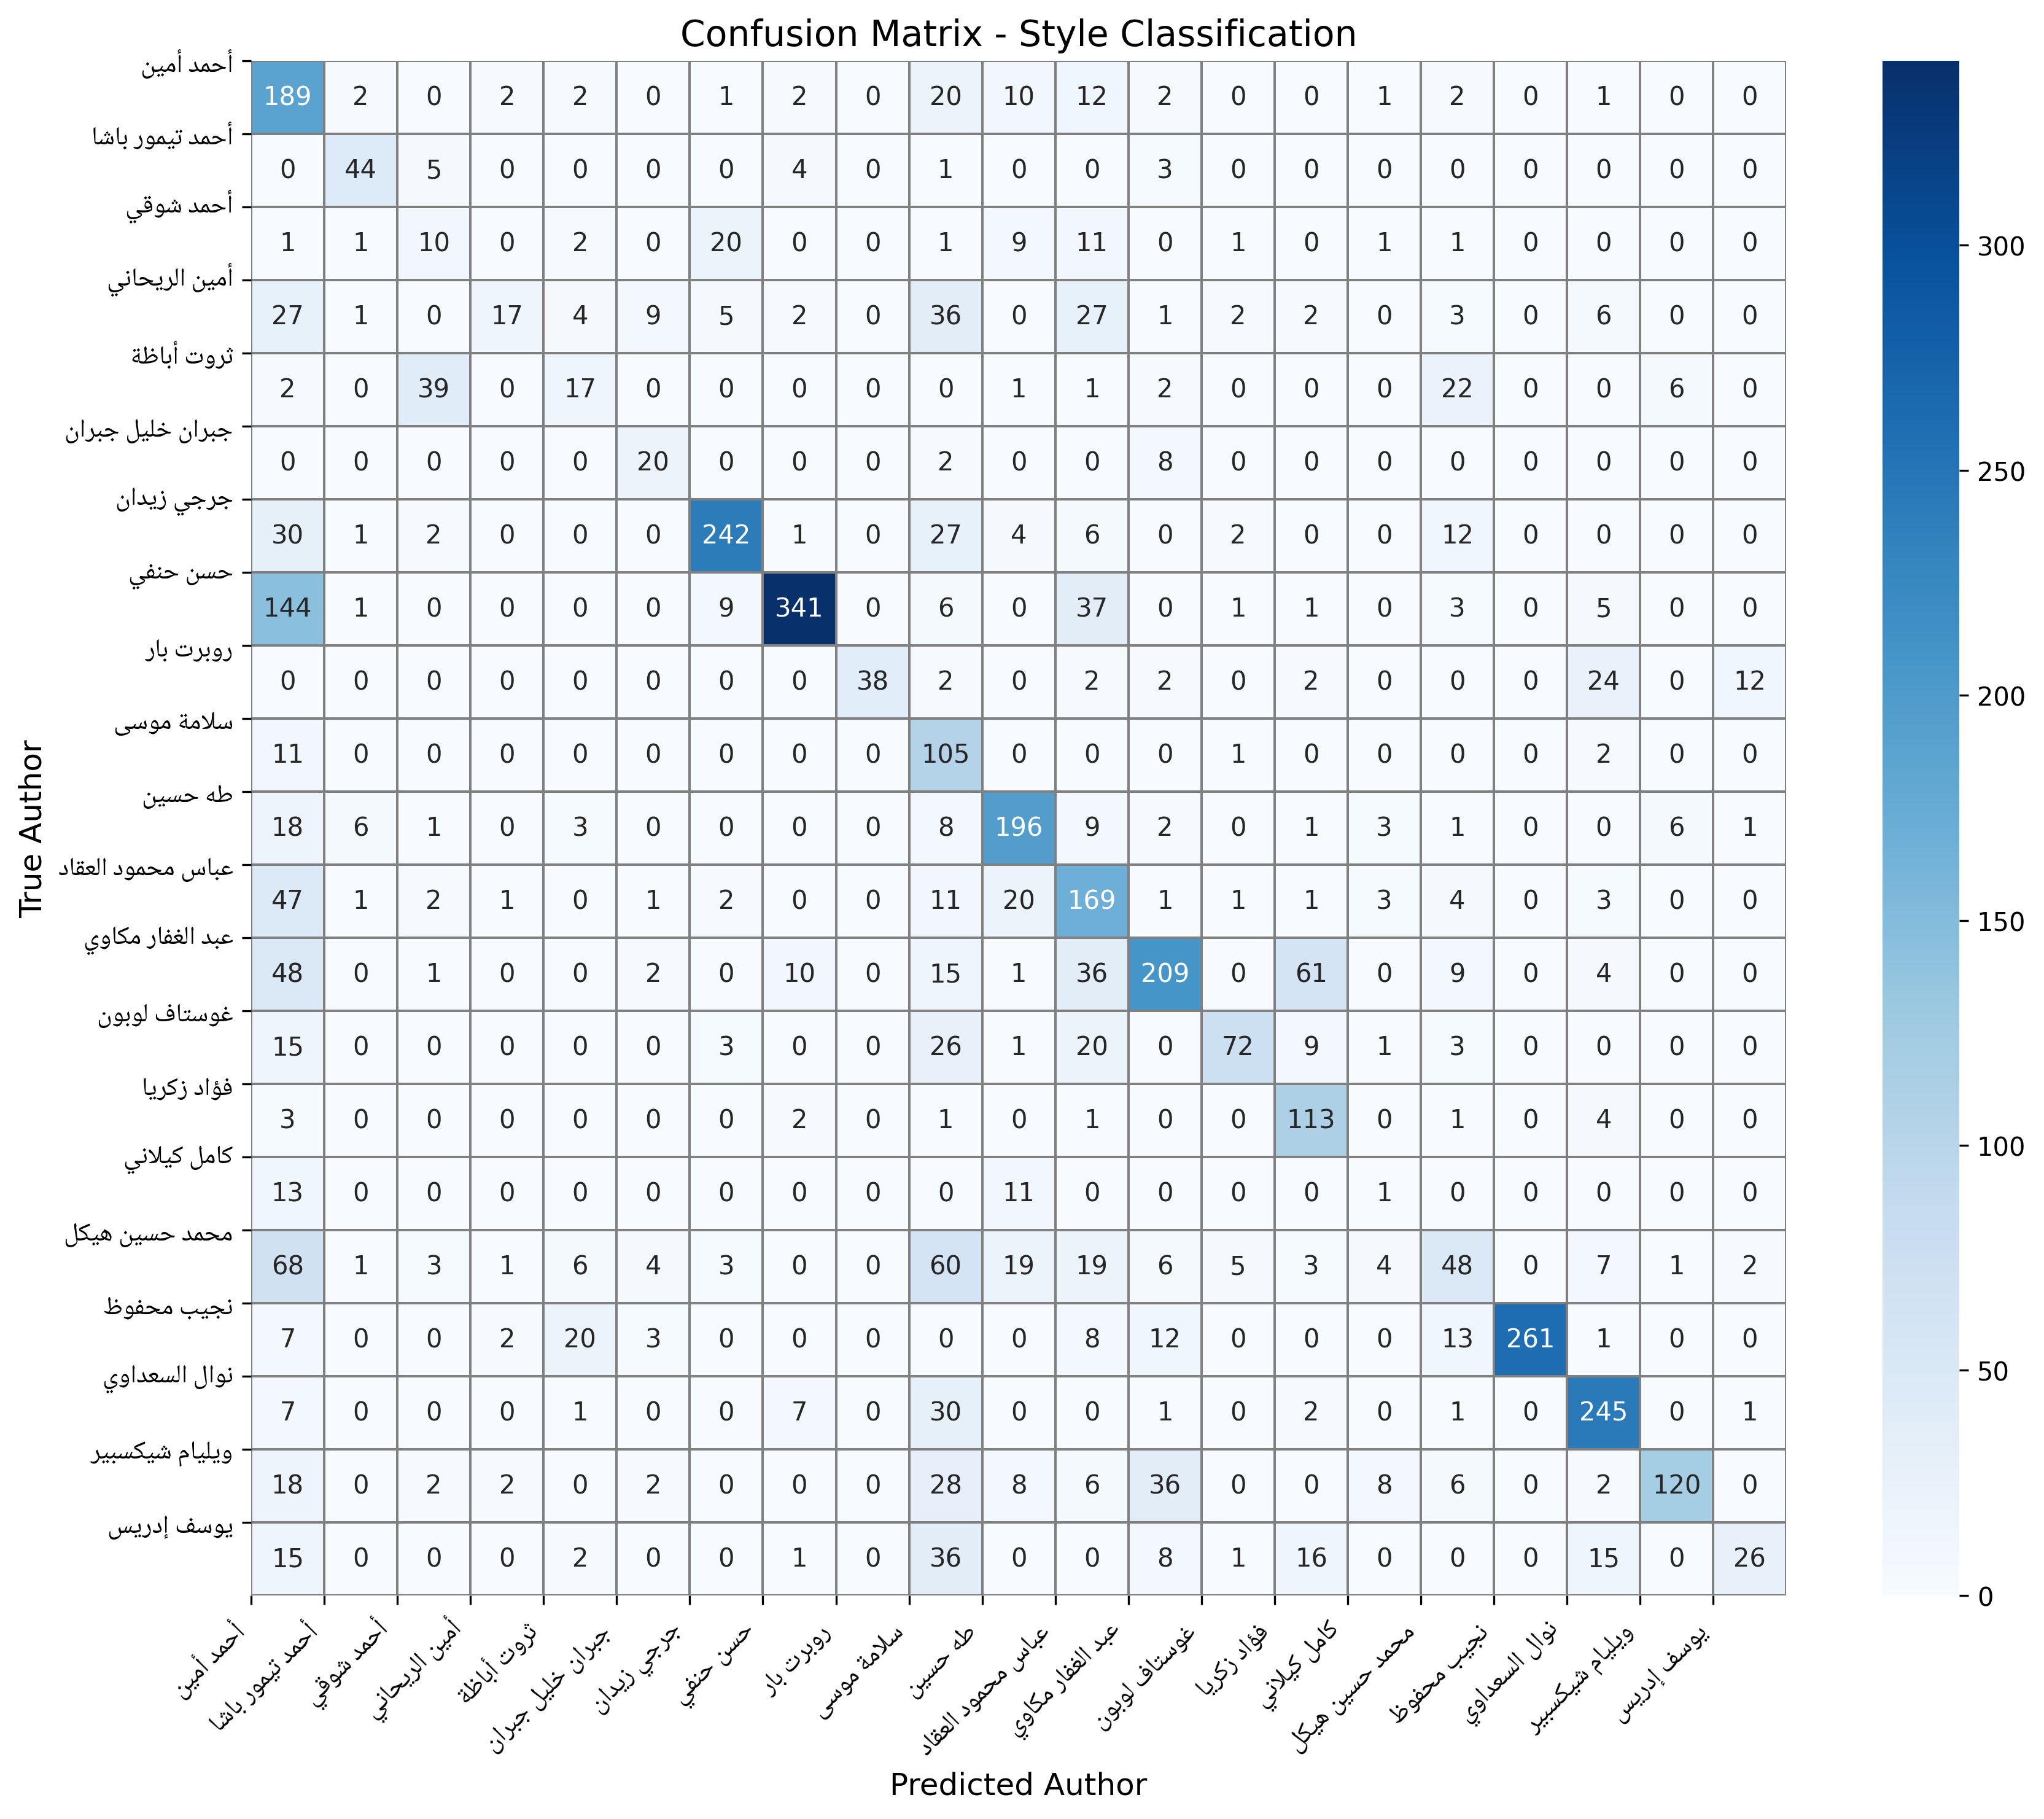

Values plotted in this chart, from the file beside it:
, ﻦﻴﻣﺃ ﺪﻤﺣﺃ, ﺎﺷﺎﺑ ﺭﻮﻤﻴﺗ ﺪﻤﺣﺃ, ﻲﻗﻮﺷ ﺪﻤﺣﺃ, ﻲﻧﺎﺤﻳﺮﻟﺍ ﻦﻴﻣﺃ, ﺔﻇﺎﺑﺃ ﺕﻭﺮﺛ, ﻥﺍﺮﺒﺟ ﻞﻴﻠﺧ ﻥﺍﺮﺒﺟ, ﻥﺍﺪﻳﺯ ﻲﺟﺮﺟ, ﻲﻔﻨﺣ ﻦﺴﺣ, ﺭﺎﺑ ﺕﺮﺑﻭﺭ, ﻰﺳﻮﻣ ﺔﻣﻼﺳ, ﻦﻴﺴﺣ ﻪﻃ, ﺩﺎﻘﻌﻟﺍ ﺩﻮﻤﺤﻣ ﺱﺎﺒﻋ, ﻱﻭﺎﻜﻣ ﺭﺎﻔﻐﻟﺍ ﺪﺒﻋ, ﻥﻮﺑﻮﻟ ﻑﺎﺘﺳﻮﻏ, ﺎﻳﺮﻛﺯ ﺩﺍﺆﻓ, ﻲﻧﻼﻴﻛ ﻞﻣﺎﻛ, ﻞﻜﻴﻫ ﻦﻴﺴﺣ ﺪﻤﺤﻣ, ﻅﻮﻔﺤﻣ ﺐﻴﺠﻧ, ﻱﻭﺍﺪﻌﺴﻟﺍ ﻝﺍﻮﻧ, ﺮﻴﺒﺴﻜﻴﺷ ﻡﺎﻴﻠﻳﻭ, ﺲﻳﺭﺩﺇ ﻒﺳﻮﻳ
ﻦﻴﻣﺃ ﺪﻤﺣﺃ, 189, 2, 0, 2, 2, 0, 1, 2, 0, 20, 10, 12, 2, 0, 0, 1, 2, 0, 1, 0, 0
ﺎﺷﺎﺑ ﺭﻮﻤﻴﺗ ﺪﻤﺣﺃ, 0, 44, 5, 0, 0, 0, 0, 4, 0, 1, 0, 0, 3, 0, 0, 0, 0, 0, 0, 0, 0
ﻲﻗﻮﺷ ﺪﻤﺣﺃ, 1, 1, 10, 0, 2, 0, 20, 0, 0, 1, 9, 11, 0, 1, 0, 1, 1, 0, 0, 0, 0
ﻲﻧﺎﺤﻳﺮﻟﺍ ﻦﻴﻣﺃ, 27, 1, 0, 17, 4, 9, 5, 2, 0, 36, 0, 27, 1, 2, 2, 0, 3, 0, 6, 0, 0
ﺔﻇﺎﺑﺃ ﺕﻭﺮﺛ, 2, 0, 39, 0, 17, 0, 0, 0, 0, 0, 1, 1, 2, 0, 0, 0, 22, 0, 0, 6, 0
ﻥﺍﺮﺒﺟ ﻞﻴﻠﺧ ﻥﺍﺮﺒﺟ, 0, 0, 0, 0, 0, 20, 0, 0, 0, 2, 0, 0, 8, 0, 0, 0, 0, 0, 0, 0, 0
ﻥﺍﺪﻳﺯ ﻲﺟﺮﺟ, 30, 1, 2, 0, 0, 0, 242, 1, 0, 27, 4, 6, 0, 2, 0, 0, 12, 0, 0, 0, 0
ﻲﻔﻨﺣ ﻦﺴﺣ, 144, 1, 0, 0, 0, 0, 9, 341, 0, 6, 0, 37, 0, 1, 1, 0, 3, 0, 5, 0, 0
ﺭﺎﺑ ﺕﺮﺑﻭﺭ, 0, 0, 0, 0, 0, 0, 0, 0, 38, 2, 0, 2, 2, 0, 2, 0, 0, 0, 24, 0, 12
ﻰﺳﻮﻣ ﺔﻣﻼﺳ, 11, 0, 0, 0, 0, 0, 0, 0, 0, 105, 0, 0, 0, 1, 0, 0, 0, 0, 2, 0, 0
ﻦﻴﺴﺣ ﻪﻃ, 18, 6, 1, 0, 3, 0, 0, 0, 0, 8, 196, 9, 2, 0, 1, 3, 1, 0, 0, 6, 1
ﺩﺎﻘﻌﻟﺍ ﺩﻮﻤﺤﻣ ﺱﺎﺒﻋ, 47, 1, 2, 1, 0, 1, 2, 0, 0, 11, 20, 169, 1, 1, 1, 3, 4, 0, 3, 0, 0
ﻱﻭﺎﻜﻣ ﺭﺎﻔﻐﻟﺍ ﺪﺒﻋ, 48, 0, 1, 0, 0, 2, 0, 10, 0, 15, 1, 36, 209, 0, 61, 0, 9, 0, 4, 0, 0
ﻥﻮﺑﻮﻟ ﻑﺎﺘﺳﻮﻏ, 15, 0, 0, 0, 0, 0, 3, 0, 0, 26, 1, 20, 0, 72, 9, 1, 3, 0, 0, 0, 0
ﺎﻳﺮﻛﺯ ﺩﺍﺆﻓ, 3, 0, 0, 0, 0, 0, 0, 2, 0, 1, 0, 1, 0, 0, 113, 0, 1, 0, 4, 0, 0
ﻲﻧﻼﻴﻛ ﻞﻣﺎﻛ, 13, 0, 0, 0, 0, 0, 0, 0, 0, 0, 11, 0, 0, 0, 0, 1, 0, 0, 0, 0, 0
ﻞﻜﻴﻫ ﻦﻴﺴﺣ ﺪﻤﺤﻣ, 68, 1, 3, 1, 6, 4, 3, 0, 0, 60, 19, 19, 6, 5, 3, 4, 48, 0, 7, 1, 2
ﻅﻮﻔﺤﻣ ﺐﻴﺠﻧ, 7, 0, 0, 2, 20, 3, 0, 0, 0, 0, 0, 8, 12, 0, 0, 0, 13, 261, 1, 0, 0
ﻱﻭﺍﺪﻌﺴﻟﺍ ﻝﺍﻮﻧ, 7, 0, 0, 0, 1, 0, 0, 7, 0, 30, 0, 0, 1, 0, 2, 0, 1, 0, 245, 0, 1
ﺮﻴﺒﺴﻜﻴﺷ ﻡﺎﻴﻠﻳﻭ, 18, 0, 2, 2, 0, 2, 0, 0, 0, 28, 8, 6, 36, 0, 0, 8, 6, 0, 2, 120, 0
ﺲﻳﺭﺩﺇ ﻒﺳﻮﻳ, 15, 0, 0, 0, 2, 0, 0, 1, 0, 36, 0, 0, 8, 1, 16, 0, 0, 0, 15, 0, 26
